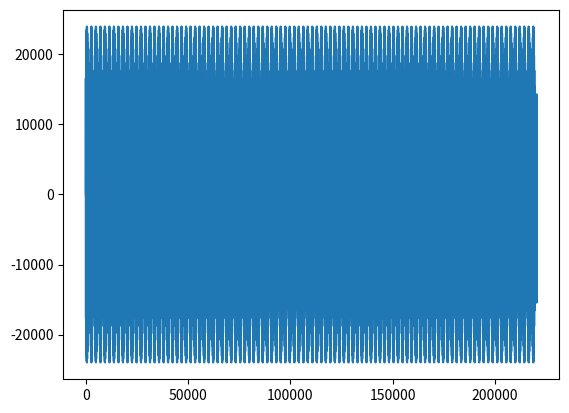

Python code for this plot:
#!/usr/bin/env python3
# -*- coding: utf-8 -*-
"""
Created on Wed Mar  7 00:07:48 2018

https://dzone.com/articles/sound-synthesis-numpy

@author: bernardo
"""

from numpy import linspace,sin,pi,int16
from scipy.io.wavfile import write
import matplotlib.pyplot as plt
#from pylab import plot,show,axis

# tone synthesis
def note(freq, freq_mod, len, amp=1, rate=44100):
    mod_factor = 0.5
    t = linspace(0,len,len*rate)
    modul = sin(2*pi*freq_mod*t)
    modul = (1.0 + mod_factor * modul)/2.0
    data = sin(2*pi*freq*t)*amp * modul
    return data.astype(int16) # two byte integers



# A tone, 5 seconds, 44100 samples per second
tone = note(440, 20, 5,amp=32000)

write('440AMtone.wav',44100,tone) # writing the sound to a file

#plt.plot(linspace(0,2,2*44100),tone)

plt.plot(tone)
#axis([0,0.4,15000,-15000])
plt.show()